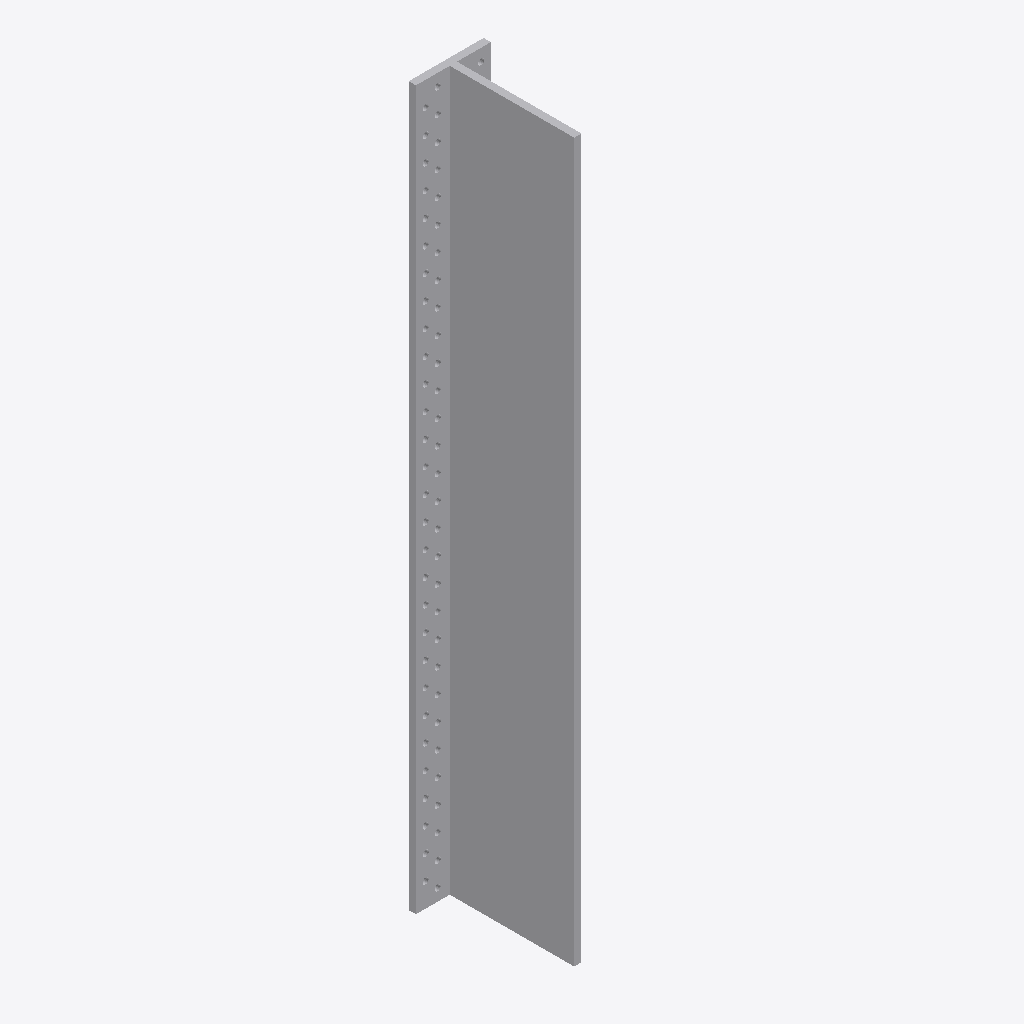
Isometric view of an IFC building model (IFC-SPF (STEP), schema IFC2X3, length unit millimetre), seen from the south-west, elements coloured by IFC class: 1 other element (light grey).
Extent 0.062 m × 0.109 m × 0.594 m (x, y, z). Storeys (1): Level 1 at 0.00 m. Elements (1): 1 IfcBuildingElementProxy.

HEADER;
FILE_DESCRIPTION(('ViewDefinition [CoordinationView]'),'2;1');
FILE_NAME('','2023-07-05T14:57:14',(''),(''),'The EXPRESS Data Manager Version 5.01.0100.02.64','20130308_1515(x64) - Exporter 2014.0.2013.0308 -','');
FILE_SCHEMA(('IFC2X3'));
ENDSEC;
DATA;
#85=IFCPROJECT('2yLul87gL9fOfpfh9sWEiD',#41,'',$,$,'S:\\@Technology\\9.BIMCAD EU\\2.PROJECTS\\ES-233601 BIMCAD EU_Batch 1.3_1191 models\\Working\\3D Content\\First 150 Models\\Normal Holes\\3D RFA\\C_BTALU600_3D_CAD_MULT_Prod.ifc','',(#74,#82),#69);
#3563=IFCSITE('2yLul87gL9fOfpfh9sWEiF',#41,'Default',$,'',#3562,$,$,.ELEMENT.,(42,24,53,508911),(-71,-15,-29,-58837),0.0,$,$);
#95=IFCBUILDING('2yLul87gL9fOfpfh9sWEiC',#41,'',$,$,#32,$,'',.ELEMENT.,$,$,#91);
#104=IFCBUILDINGSTOREY('2yLul87gL9fOfpfhA9Vn58',#41,'Level 1',$,$,#102,$,'Level 1',.ELEMENT.,0.0);
#158=IFCBUILDINGELEMENTPROXY('1XOKRVKdH0$xS657XNt4ey',#41,'C_BTALU600_3D_CAD_MULT_Prod:C_BTALU600_3D_CAD_MULT_Prod:127650',$,'C_BTALU600_3D_CAD_MULT_Prod',#156,#151,'127650',.ELEMENT.);
ENDSEC;
